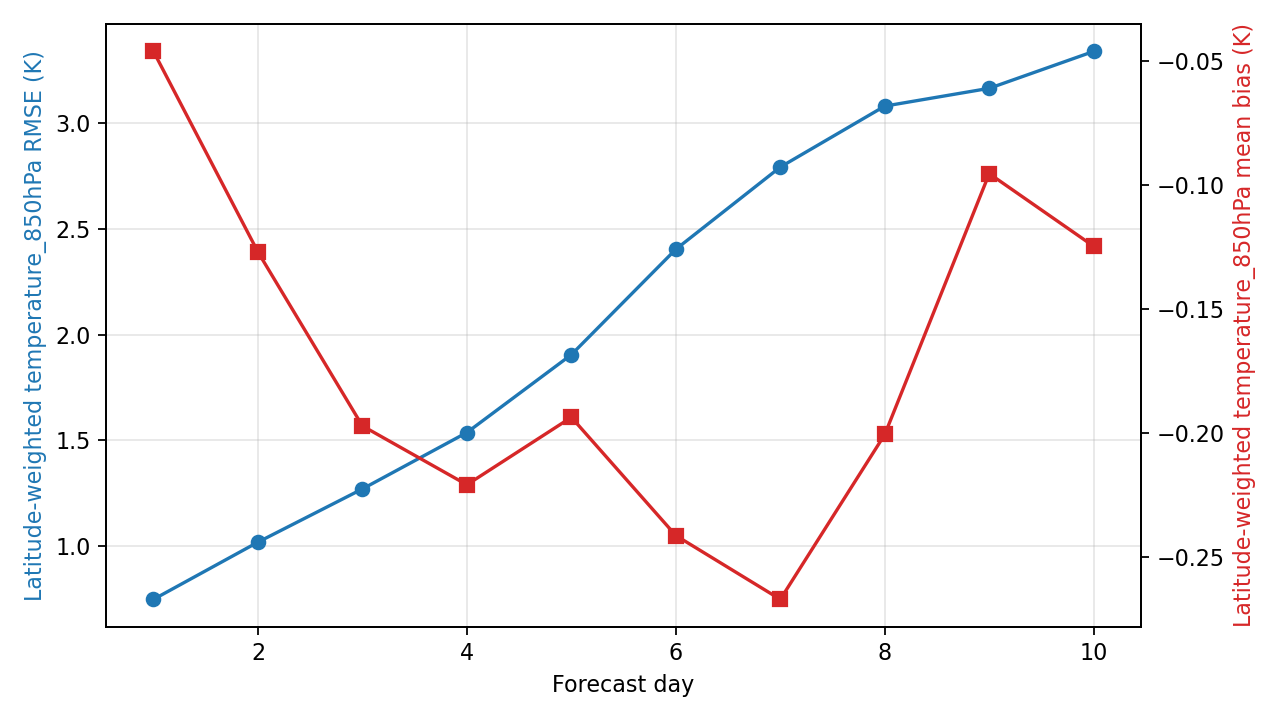

The file beside this chart, header and first rows:
day, step, lead_hours, lead_day, temperature_850hPa_rmse_k, temperature_850hPa_mean_bias_k, metric_variable, metric_level_hpa, reference
1, 4, 24.0, 1.0, 0.7479, -0.0462, temperature, 850, ground_truth
2, 8, 48.0, 2.0, 1.019, -0.127, temperature, 850, ground_truth
3, 12, 72.0, 3.0, 1.27, -0.1971, temperature, 850, ground_truth
4, 16, 96.0, 4.0, 1.537, -0.2208, temperature, 850, ground_truth
5, 20, 120.0, 5.0, 1.906, -0.1936, temperature, 850, ground_truth
6, 24, 144.0, 6.0, 2.405, -0.2413, temperature, 850, ground_truth
7, 28, 168.0, 7.0, 2.794, -0.267, temperature, 850, ground_truth
8, 32, 192.0, 8.0, 3.082, -0.2006, temperature, 850, ground_truth
9, 36, 216.0, 9.0, 3.166, -0.09545, temperature, 850, ground_truth
10, 40, 240.0, 10.0, 3.341, -0.1247, temperature, 850, ground_truth
